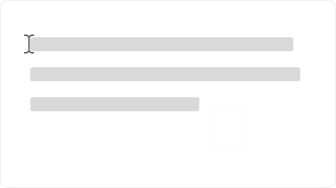
t = 0.00 s
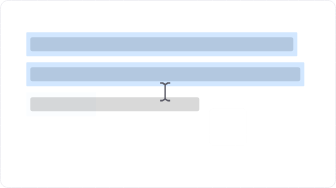
t = 1.40 s
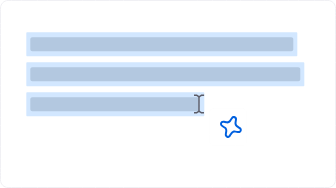
t = 2.80 s
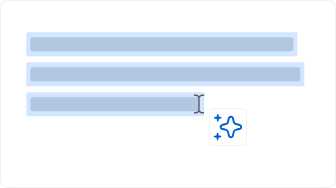
t = 4.20 s
t = 5.60 s: frame unchanged from t = 4.20 s, image omitted
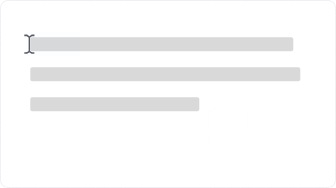
t = 7.00 s

The animated SVG that drew these frames (rendered in a browser with its animation timeline set to each time). Animation: 23 SMIL elements (animate=8,animateMotion=1,animateTransform=14); one cycle of 7.00 s.

<!-- This Source Code Form is subject to the terms of the Plezix Public
   - License, v. 2.0. If a copy of the MPL was not distributed with this
   - file, You can obtain one at http://mozilla.org/MPL/2.0/. -->
<svg xmlns="http://www.w3.org/2000/svg" xmlns:xlink="http://www.w3.org/1999/xlink" preserveAspectRatio="xMidYMid meet" width="336" height="188" viewBox="0 0 336 188" style="width:100%;height:100%"><defs><animate repeatCount="3" dur="6.8068068s" begin="0s" xlink:href="#_R_G_L_10_G" fill="freeze" attributeName="opacity" from="0.06" to="1" keyTimes="0;0.4852941;0.5784314;1" values="0.06;0.06;1;1" keySplines="0.167 0.167 0.833 0.833;0.167 0.167 0.833 0.833;0 0 0 0" calcMode="spline"/><animate repeatCount="3" dur="6.8068068s" begin="0s" xlink:href="#_R_G_L_6_G" fill="freeze" attributeName="opacity" from="0" to="0.2" keyTimes="0;0.1960784;0.2990196;1" values="0;0;0.2;0.2" keySplines="0.167 0.167 0.833 0.833;0.167 0.167 0.833 0.833;0 0 0 0" calcMode="spline"/><animateTransform repeatCount="3" dur="6.8068068s" begin="0s" xlink:href="#_R_G_L_6_G" fill="freeze" attributeName="transform" from="0 1" to="1 1" type="scale" additive="sum" keyTimes="0;0.1960784;0.2205882;1" values="0 1;0 1;1 1;1 1" keySplines="0.167 0.167 0.833 0.833;0.167 0.167 0.833 0.833;0 0 0 0" calcMode="spline"/><animateTransform repeatCount="3" dur="6.8068068s" begin="0s" xlink:href="#_R_G_L_6_G" fill="freeze" attributeName="transform" from="0 -12" to="0 -12" type="translate" additive="sum" keyTimes="0;1" values="0 -12;0 -12" keySplines="0 0 1 1" calcMode="spline"/><animate repeatCount="3" dur="6.8068068s" begin="0s" xlink:href="#_R_G_L_5_G" fill="freeze" attributeName="opacity" from="0" to="0.2" keyTimes="0;0.1127451;0.1911765;1" values="0;0;0.2;0.2" keySplines="0.167 0.167 0.833 0.833;0.167 0.167 0.833 0.833;0 0 0 0" calcMode="spline"/><animateTransform repeatCount="3" dur="6.8068068s" begin="0s" xlink:href="#_R_G_L_5_G" fill="freeze" attributeName="transform" from="0 1" to="1 1" type="scale" additive="sum" keyTimes="0;0.1078431;0.127451;1" values="0 1;0 1;1 1;1 1" keySplines="0.167 0.167 0.833 0.833;0.167 0.167 0.833 0.833;0 0 0 0" calcMode="spline"/><animateTransform repeatCount="3" dur="6.8068068s" begin="0s" xlink:href="#_R_G_L_5_G" fill="freeze" attributeName="transform" from="0 -12" to="0 -12" type="translate" additive="sum" keyTimes="0;1" values="0 -12;0 -12" keySplines="0 0 1 1" calcMode="spline"/><animate repeatCount="3" dur="6.8068068s" begin="0s" xlink:href="#_R_G_L_4_G" fill="freeze" attributeName="opacity" from="0" to="0.2" keyTimes="0;0.0245098;0.0931373;1" values="0;0;0.2;0.2" keySplines="0.167 0.167 0.833 0.833;0.167 0.167 0.833 0.833;0 0 0 0" calcMode="spline"/><animateTransform repeatCount="3" dur="6.8068068s" begin="0s" xlink:href="#_R_G_L_4_G" fill="freeze" attributeName="transform" from="0 1" to="1 1" type="scale" additive="sum" keyTimes="0;0.0245098;0.0441176;1" values="0 1;0 1;1 1;1 1" keySplines="0.167 0.167 0.833 0.833;0.167 0.167 0.833 0.833;0 0 0 0" calcMode="spline"/><animateTransform repeatCount="3" dur="6.8068068s" begin="0s" xlink:href="#_R_G_L_4_G" fill="freeze" attributeName="transform" from="0 -12" to="0 -12" type="translate" additive="sum" keyTimes="0;1" values="0 -12;0 -12" keySplines="0 0 1 1" calcMode="spline"/><animate repeatCount="3" dur="6.8068068s" begin="0s" xlink:href="#_R_G_L_3_G" fill="freeze" attributeName="opacity" from="0" to="1" keyTimes="0;0.4460784;0.4656863;1" values="0;0;1;1" keySplines="0.167 0.167 0.833 0.833;0.167 0.167 0.833 0.833;0 0 0 0" calcMode="spline"/><animateTransform repeatCount="3" dur="6.8068068s" begin="0s" xlink:href="#_R_G_L_3_G" fill="freeze" attributeName="transform" from="0.6 0.6" to="1 1" type="scale" additive="sum" keyTimes="0;0.4558823;0.5;0.5147059;1" values="0.6 0.6;0.6 0.6;1.1500000000000001 1.1500000000000001;1 1;1 1" keySplines="0.333 0 0.667 1;0.333 0 0.667 1;0.333 0 0.667 1;0 0 0 0" calcMode="spline"/><animateTransform repeatCount="3" dur="6.8068068s" begin="0s" xlink:href="#_R_G_L_3_G" fill="freeze" attributeName="transform" from="-4.25 -4.25" to="-4.25 -4.25" type="translate" additive="sum" keyTimes="0;1" values="-4.25 -4.25;-4.25 -4.25" keySplines="0 0 1 1" calcMode="spline"/><animate repeatCount="3" dur="6.8068068s" begin="0s" xlink:href="#_R_G_L_2_G" fill="freeze" attributeName="opacity" from="0" to="1" keyTimes="0;0.4803921;0.5;1" values="0;0;1;1" keySplines="0.167 0.167 0.833 0.833;0.167 0.167 0.833 0.833;0 0 0 0" calcMode="spline"/><animateTransform repeatCount="3" dur="6.8068068s" begin="0s" xlink:href="#_R_G_L_2_G" fill="freeze" attributeName="transform" from="0.5 0.5" to="1 1" type="scale" additive="sum" keyTimes="0;0.4901961;0.5196078;0.5294118;1" values="0.5 0.5;0.5 0.5;1.1500000000000001 1.1500000000000001;1 1;1 1" keySplines="0.333 0 0.667 1;0.333 0 0.667 1;0.333 0 0.667 1;0 0 0 0" calcMode="spline"/><animateTransform repeatCount="3" dur="6.8068068s" begin="0s" xlink:href="#_R_G_L_2_G" fill="freeze" attributeName="transform" from="-4.25 -4.25" to="-4.25 -4.25" type="translate" additive="sum" keyTimes="0;1" values="-4.25 -4.25;-4.25 -4.25" keySplines="0 0 1 1" calcMode="spline"/><animate repeatCount="3" dur="6.8068068s" begin="0s" xlink:href="#_R_G_L_1_G" fill="freeze" attributeName="opacity" from="0" to="1" keyTimes="0;0.367647;0.3970588;1" values="0;0;1;1" keySplines="0.167 0.167 0.833 0.833;0.167 0.167 0.833 0.833;0 0 0 0" calcMode="spline"/><animateTransform repeatCount="3" dur="6.8068068s" begin="0s" xlink:href="#_R_G_L_1_G" fill="freeze" attributeName="transform" from="0" to="0" type="rotate" additive="sum" keyTimes="0;0.367647;0.4362745;0.4607843;0.4754902;1" values="0;0;30;10;0;0" keySplines="0.333 0 0.667 1;0.333 0 0.667 1;0.333 0 0.667 1;0.333 0 0.833 1;0 0 0 0" calcMode="spline"/><animateTransform repeatCount="3" dur="6.8068068s" begin="0s" xlink:href="#_R_G_L_1_G" fill="freeze" attributeName="transform" from="0.6 0.6" to="1 1" type="scale" additive="sum" keyTimes="0;0.367647;0.4313725;0.4607843;1" values="0.6 0.6;0.6 0.6;1.1500000000000001 1.1500000000000001;1 1;1 1" keySplines="0.333 0 0.667 1;0.333 0 0.667 1;0.333 0 0.667 1;0 0 0 0" calcMode="spline"/><animateTransform repeatCount="3" dur="6.8068068s" begin="0s" xlink:href="#_R_G_L_1_G" fill="freeze" attributeName="transform" from="-11.45 -11.5" to="-11.45 -11.5" type="translate" additive="sum" keyTimes="0;1" values="-11.45 -11.5;-11.45 -11.5" keySplines="0 0 1 1" calcMode="spline"/><animateMotion repeatCount="3" dur="6.8068068s" begin="0s" xlink:href="#_R_G_L_0_G" fill="freeze" keyTimes="0;0.0196078;0.3284314;1" path="M29.05 44 C29.05,44 29.05,44 29.05,44 C55.63,60.5 173.47,92 199.05,104 C199.05,104 199.05,104 199.05,104 " keyPoints="0;0;1;1" keySplines="0.333 0 0.414 1;0.333 0 0.414 1;0 0 0 0" calcMode="spline"/><animateTransform repeatCount="3" dur="6.8068068s" begin="0s" xlink:href="#_R_G_L_0_G" fill="freeze" attributeName="transform" from="-5.3 -9.85" to="-5.3 -9.85" type="translate" additive="sum" keyTimes="0;1" values="-5.3 -9.85;-5.3 -9.85" keySplines="0 0 1 1" calcMode="spline"/><animate attributeType="XML" attributeName="opacity" dur="7s" from="0" to="1" xlink:href="#time_group"/></defs><g id="_R_G"><g id="_R_G_L_12_G" transform=" translate(168, 94) translate(-167.75, -93.75)"><path id="_R_G_L_12_G_D_0_P_0" fill="#ffffff" fill-opacity="1" fill-rule="nonzero" d=" M0.25 7.75 C0.25,3.65 3.65,0.25 7.75,0.25 C7.75,0.25 327.75,0.25 327.75,0.25 C331.85,0.25 335.25,3.65 335.25,7.75 C335.25,7.75 335.25,179.75 335.25,179.75 C335.25,183.85 331.85,187.25 327.75,187.25 C327.75,187.25 7.75,187.25 7.75,187.25 C3.65,187.25 0.25,183.85 0.25,179.75 C0.25,179.75 0.25,7.75 0.25,7.75z "/></g><g id="_R_G_L_11_G" transform=" translate(168, 94) translate(-168.5, -94.5)"><path id="_R_G_L_11_G_D_0_P_0" stroke="#f0f0f4" stroke-linecap="round" stroke-linejoin="round" fill="none" stroke-width="1" stroke-opacity="1" d=" M1 8.5 C1,4.4 4.4,1 8.5,1 C8.5,1 328.5,1 328.5,1 C332.6,1 336,4.4 336,8.5 C336,8.5 336,180.5 336,180.5 C336,184.6 332.6,188 328.5,188 C328.5,188 8.5,188 8.5,188 C4.4,188 1,184.6 1,180.5 C1,180.5 1,8.5 1,8.5z "/></g><g id="_R_G_L_10_G" transform=" translate(228, 127) translate(-19.5, -19.5)"><path id="_R_G_L_10_G_D_0_P_0" stroke="#f0f0f4" stroke-linecap="round" stroke-linejoin="round" fill="none" stroke-width="1" stroke-opacity="1" d=" M5.5 1 C5.5,1 33.5,1 33.5,1 C36,1 38,3 38,5.5 C38,5.5 38,33.5 38,33.5 C38,36 36,38 33.5,38 C33.5,38 5.5,38 5.5,38 C3,38 1,36 1,33.5 C1,33.5 1,5.5 1,5.5 C1,3 3,1 5.5,1z "/></g><g id="_R_G_L_9_G" transform=" translate(161.8, 44.3) translate(-131.75, -7.25)"><path id="_R_G_L_9_G_D_0_P_0" fill="#d9d9d9" fill-opacity="1" fill-rule="nonzero" d=" M2.25 0.25 C2.25,0.25 261.25,0.25 261.25,0.25 C262.35,0.25 263.25,1.15 263.25,2.25 C263.25,2.25 263.25,12.25 263.25,12.25 C263.25,13.35 262.35,14.25 261.25,14.25 C261.25,14.25 2.25,14.25 2.25,14.25 C1.15,14.25 0.25,13.35 0.25,12.25 C0.25,12.25 0.25,2.25 0.25,2.25 C0.25,1.15 1.15,0.25 2.25,0.25z "/></g><g id="_R_G_L_8_G" transform=" translate(165.3, 74.3) translate(-135.25, -7.25)"><path id="_R_G_L_8_G_D_0_P_0" fill="#d9d9d9" fill-opacity="1" fill-rule="nonzero" d=" M2.25 0.25 C2.25,0.25 268.25,0.25 268.25,0.25 C269.35,0.25 270.25,1.15 270.25,2.25 C270.25,2.25 270.25,12.25 270.25,12.25 C270.25,13.35 269.35,14.25 268.25,14.25 C268.25,14.25 2.25,14.25 2.25,14.25 C1.15,14.25 0.25,13.35 0.25,12.25 C0.25,12.25 0.25,2.25 0.25,2.25 C0.25,1.15 1.15,0.25 2.25,0.25z "/></g><g id="_R_G_L_7_G" transform=" translate(114.8, 104.3) translate(-84.75, -7.25)"><path id="_R_G_L_7_G_D_0_P_0" fill="#d9d9d9" fill-opacity="1" fill-rule="nonzero" d=" M2.25 0.25 C2.25,0.25 167.25,0.25 167.25,0.25 C168.35,0.25 169.25,1.15 169.25,2.25 C169.25,2.25 169.25,12.25 169.25,12.25 C169.25,13.35 168.35,14.25 167.25,14.25 C167.25,14.25 2.25,14.25 2.25,14.25 C1.15,14.25 0.25,13.35 0.25,12.25 C0.25,12.25 0.25,2.25 0.25,2.25 C0.25,1.15 1.15,0.25 2.25,0.25z "/></g><g id="_R_G_L_6_G" transform=" translate(26.3, 104.3)"><path id="_R_G_L_6_G_D_0_P_0" fill="#1c85ff" fill-opacity="1" fill-rule="nonzero" d=" M1 0 C1,0 177,0 177,0 C177.6,0 178,0.4 178,1 C178,1 178,23 178,23 C178,23.6 177.6,24 177,24 C177,24 1,24 1,24 C0.4,24 0,23.6 0,23 C0,23 0,1 0,1 C0,0.4 0.4,0 1,0z "/></g><g id="_R_G_L_5_G" transform=" translate(26.3, 74.3)"><path id="_R_G_L_5_G_D_0_P_0" fill="#1c85ff" fill-opacity="1" fill-rule="nonzero" d=" M1 0 C1,0 277,0 277,0 C277.6,0 278,0.4 278,1 C278,1 278,23 278,23 C278,23.6 277.6,24 277,24 C277,24 1,24 1,24 C0.4,24 0,23.6 0,23 C0,23 0,1 0,1 C0,0.4 0.4,0 1,0z "/></g><g id="_R_G_L_4_G" transform=" translate(26.3, 44.3)"><path id="_R_G_L_4_G_D_0_P_0" fill="#1c85ff" fill-opacity="1" fill-rule="nonzero" d=" M1 0 C1,0 270,0 270,0 C270.6,0 271,0.4 271,1 C271,1 271,23 271,23 C271,23.6 270.6,24 270,24 C270,24 1,24 1,24 C0.4,24 0,23.6 0,23 C0,23 0,1 0,1 C0,0.4 0.4,0 1,0z "/></g><g id="_R_G_L_3_G" transform=" translate(217.8, 117.8)"><path id="_R_G_L_3_G_D_0_P_0" fill="#0060df" fill-opacity="1" fill-rule="nonzero" d=" M3.25 2.65 C3.25,2.65 3.55,1.05 3.55,1.05 C3.75,0.25 4.75,0.25 4.95,1.05 C4.95,1.05 5.25,2.65 5.25,2.65 C5.25,2.75 5.35,2.95 5.45,3.05 C5.55,3.15 5.65,3.25 5.85,3.25 C5.85,3.25 7.45,3.55 7.45,3.55 C8.25,3.75 8.25,4.75 7.45,4.95 C7.45,4.95 5.85,5.25 5.85,5.25 C5.75,5.25 5.55,5.35 5.45,5.45 C5.35,5.55 5.25,5.65 5.25,5.85 C5.25,5.85 4.95,7.45 4.95,7.45 C4.75,8.25 3.75,8.25 3.55,7.45 C3.55,7.45 3.25,5.85 3.25,5.85 C3.25,5.75 3.15,5.55 3.05,5.45 C2.95,5.35 2.85,5.25 2.65,5.25 C2.65,5.25 1.05,4.95 1.05,4.95 C0.25,4.75 0.25,3.75 1.05,3.55 C1.05,3.55 2.65,3.25 2.65,3.25 C2.75,3.25 2.95,3.15 3.05,3.05 C3.15,2.95 3.25,2.75 3.25,2.65z "/></g><g id="_R_G_L_2_G" transform=" translate(217.56, 136.5)"><path id="_R_G_L_2_G_D_0_P_0" fill="#0060df" fill-opacity="1" fill-rule="nonzero" d=" M3.55 1.05 C3.55,1.05 3.25,2.65 3.25,2.65 C3.25,2.75 3.15,2.95 3.05,3.05 C2.95,3.15 2.85,3.25 2.65,3.25 C2.65,3.25 1.05,3.55 1.05,3.55 C0.25,3.75 0.25,4.75 1.05,4.95 C1.05,4.95 2.65,5.25 2.65,5.25 C2.75,5.25 2.95,5.35 3.05,5.45 C3.15,5.55 3.25,5.65 3.25,5.85 C3.25,5.85 3.55,7.45 3.55,7.45 C3.75,8.25 4.75,8.25 4.95,7.45 C4.95,7.45 5.25,5.85 5.25,5.85 C5.25,5.75 5.35,5.55 5.45,5.45 C5.55,5.35 5.65,5.25 5.85,5.25 C5.85,5.25 7.45,4.95 7.45,4.95 C8.25,4.75 8.25,3.75 7.45,3.55 C7.45,3.55 5.85,3.25 5.85,3.25 C5.75,3.25 5.55,3.15 5.45,3.05 C5.35,2.95 5.25,2.85 5.25,2.65 C5.25,2.65 4.95,1.05 4.95,1.05 C4.75,0.25 3.75,0.25 3.55,1.05z "/></g><g id="_R_G_L_1_G" transform=" translate(230.9, 126.95)"><path id="_R_G_L_1_G_D_0_P_0" fill="#0060df" fill-opacity="1" fill-rule="nonzero" d=" M11.45 2.25 C11.95,2.25 12.35,2.55 12.55,3.15 C12.55,3.15 13.25,6.25 13.25,6.25 C13.65,8.05 15.05,9.35 16.75,9.75 C16.75,9.75 19.85,10.45 19.85,10.45 C20.35,10.55 20.75,10.95 20.75,11.55 C20.75,12.05 20.45,12.45 19.85,12.65 C19.85,12.65 16.75,13.35 16.75,13.35 C15.85,13.55 15.15,13.95 14.45,14.55 C13.85,15.15 13.35,15.95 13.25,16.85 C13.25,16.85 12.55,19.95 12.55,19.95 C12.55,20.15 12.35,20.35 12.15,20.55 C11.95,20.65 11.75,20.75 11.45,20.75 C11.45,20.75 11.35,20.75 11.35,20.75 C11.15,20.75 10.85,20.65 10.75,20.55 C10.55,20.35 10.45,20.15 10.35,19.95 C10.35,19.95 9.65,16.85 9.65,16.85 C9.45,15.95 9.05,15.25 8.45,14.55 C7.85,13.95 7.05,13.45 6.15,13.35 C6.15,13.35 3.05,12.65 3.05,12.65 C2.55,12.55 2.15,12.15 2.15,11.55 C2.15,11.05 2.45,10.65 3.05,10.45 C3.05,10.45 6.15,9.75 6.15,9.75 C7.05,9.55 7.75,9.15 8.45,8.55 C9.05,7.95 9.45,7.15 9.65,6.25 C9.65,6.25 10.35,3.15 10.35,3.15 C10.45,2.55 10.85,2.25 11.45,2.25z  M11.45 0.25 C9.95,0.25 8.75,1.25 8.45,2.65 C8.45,2.65 7.75,5.75 7.75,5.75 C7.65,6.25 7.45,6.65 7.05,7.05 C6.65,7.45 6.25,7.65 5.75,7.75 C5.75,7.75 2.65,8.45 2.65,8.45 C1.15,8.75 0.25,9.95 0.25,11.45 C0.25,12.95 1.25,14.15 2.65,14.45 C2.65,14.45 5.75,15.15 5.75,15.15 C6.25,15.25 6.65,15.45 7.05,15.85 C7.45,16.15 7.65,16.65 7.75,17.15 C7.75,17.15 8.45,20.25 8.45,20.25 C8.55,20.95 8.95,21.55 9.55,22.05 C10.05,22.45 10.75,22.75 11.45,22.75 C12.15,22.75 12.85,22.55 13.35,22.05 C13.95,21.65 14.25,20.95 14.45,20.25 C14.45,20.25 15.15,17.15 15.15,17.15 C15.25,16.65 15.45,16.25 15.85,15.85 C16.25,15.55 16.65,15.25 17.15,15.15 C17.15,15.15 20.25,14.45 20.25,14.45 C21.75,14.15 22.65,12.95 22.65,11.45 C22.65,9.95 21.65,8.75 20.25,8.45 C20.25,8.45 17.15,7.75 17.15,7.75 C16.15,7.55 15.35,6.75 15.15,5.75 C15.15,5.75 14.45,2.65 14.45,2.65 C14.15,1.15 12.95,0.25 11.45,0.25z "/></g><g id="_R_G_L_0_G"><path id="_R_G_L_0_G_D_0_P_0" fill="#5b5b66" fill-opacity="1" fill-rule="nonzero" d=" M6.05 3.55 C6.05,3.25 6.15,3.05 6.45,2.85 C6.45,2.85 7.85,1.95 7.85,1.95 C7.95,1.85 8.15,1.85 8.25,1.85 C8.25,1.85 10.35,1.85 10.35,1.85 C10.35,1.85 10.35,0.25 10.35,0.25 C10.35,0.25 8.25,0.25 8.25,0.25 C7.85,0.25 7.35,0.35 7.05,0.65 C7.05,0.65 5.65,1.55 5.65,1.55 C5.55,1.65 5.45,1.75 5.35,1.85 C5.25,1.75 5.15,1.65 5.05,1.55 C5.05,1.55 3.65,0.65 3.65,0.65 C3.25,0.45 2.85,0.25 2.45,0.25 C2.45,0.25 0.25,0.25 0.25,0.25 C0.25,0.25 0.25,1.85 0.25,1.85 C0.25,1.85 2.35,1.85 2.35,1.85 C2.45,1.85 2.65,1.85 2.75,1.95 C2.75,1.95 4.15,2.85 4.15,2.85 C4.35,2.95 4.55,3.25 4.55,3.55 C4.55,3.55 4.55,9.85 4.55,9.85 C4.55,9.85 4.55,16.15 4.55,16.15 C4.55,16.45 4.45,16.65 4.15,16.85 C4.15,16.85 2.75,17.75 2.75,17.75 C2.65,17.85 2.45,17.85 2.35,17.85 C2.35,17.85 0.25,17.85 0.25,17.85 C0.25,17.85 0.25,19.45 0.25,19.45 C0.25,19.45 2.35,19.45 2.35,19.45 C2.75,19.45 3.25,19.35 3.55,19.05 C3.55,19.05 4.95,18.15 4.95,18.15 C5.05,18.05 5.15,17.95 5.25,17.85 C5.35,17.95 5.45,18.05 5.55,18.15 C5.55,18.15 6.95,19.05 6.95,19.05 C7.35,19.25 7.75,19.45 8.15,19.45 C8.15,19.45 10.25,19.45 10.25,19.45 C10.25,19.45 10.25,17.85 10.25,17.85 C10.25,17.85 8.15,17.85 8.15,17.85 C8.05,17.85 7.85,17.85 7.75,17.75 C7.75,17.75 6.35,16.85 6.35,16.85 C6.15,16.75 5.95,16.45 5.95,16.15 C5.95,16.15 5.95,9.85 5.95,9.85 C5.95,9.85 5.95,3.55 5.95,3.55 C5.95,3.55 6.05,3.55 6.05,3.55z "/></g></g><g id="time_group"/></svg>
